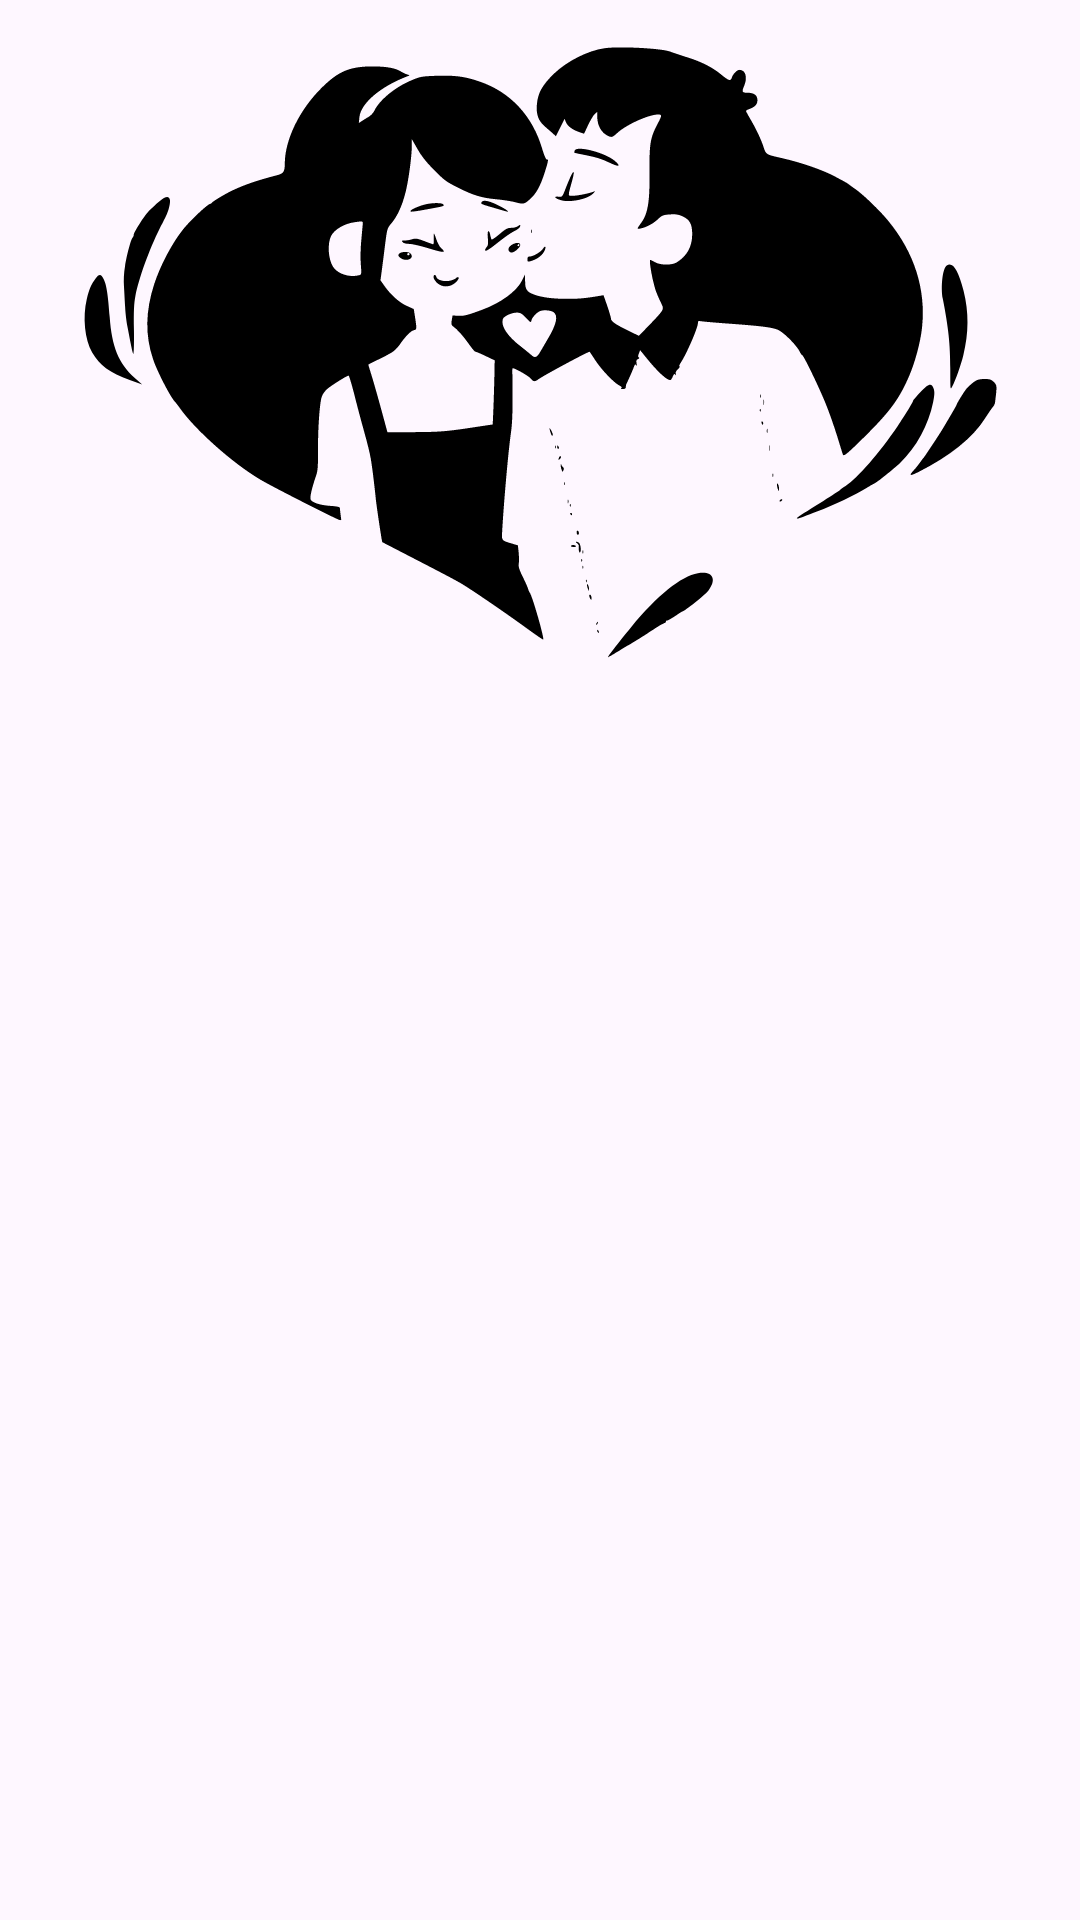

Layout XML and referenced resources for this Android screen:
<!-- AndroidManifest.xml: application theme Theme.SecretPassion -->
<!-- res/layout/header_layout.xml -->
<?xml version="1.0" encoding="utf-8"?>
<androidx.constraintlayout.widget.ConstraintLayout xmlns:android="http://schemas.android.com/apk/res/android"
    xmlns:app="http://schemas.android.com/apk/res-auto"
    xmlns:tools="http://schemas.android.com/tools"
    android:layout_width="match_parent"
    android:layout_height="wrap_content">

    <ImageView
        android:id="@+id/imageView5"
        android:layout_width="wrap_content"
        android:layout_height="250dp"
        app:layout_constraintEnd_toEndOf="parent"
        app:layout_constraintStart_toStartOf="parent"
        app:layout_constraintTop_toTopOf="parent"
        app:srcCompat="@drawable/loginlogo" />
</androidx.constraintlayout.widget.ConstraintLayout>
<!-- resources referenced by this layout -->
<resources>
  <!-- drawable loginlogo: vector/xml drawable (drawable, 17165 chars, omitted) -->
  <style name="Theme.SecretPassion" parent="Theme.MaterialComponents.DayNight.DarkActionBar">
          
          <item name="colorPrimary">@color/colorPrimary</item>
          <item name="colorPrimaryVariant">@color/colorPrimary</item>
          <item name="colorOnPrimary">@color/white</item>
          
          <item name="colorSecondary">@color/colorPrimary</item>
          <item name="colorSecondaryVariant">@color/colorPrimary</item>
          <item name="colorOnSecondary">@color/black</item>
  
      </style>
  <color name="colorPrimary">#FFD046</color>
  <color name="white">#FFFFFFFF</color>
  <color name="black">#FF000000</color>
</resources>
